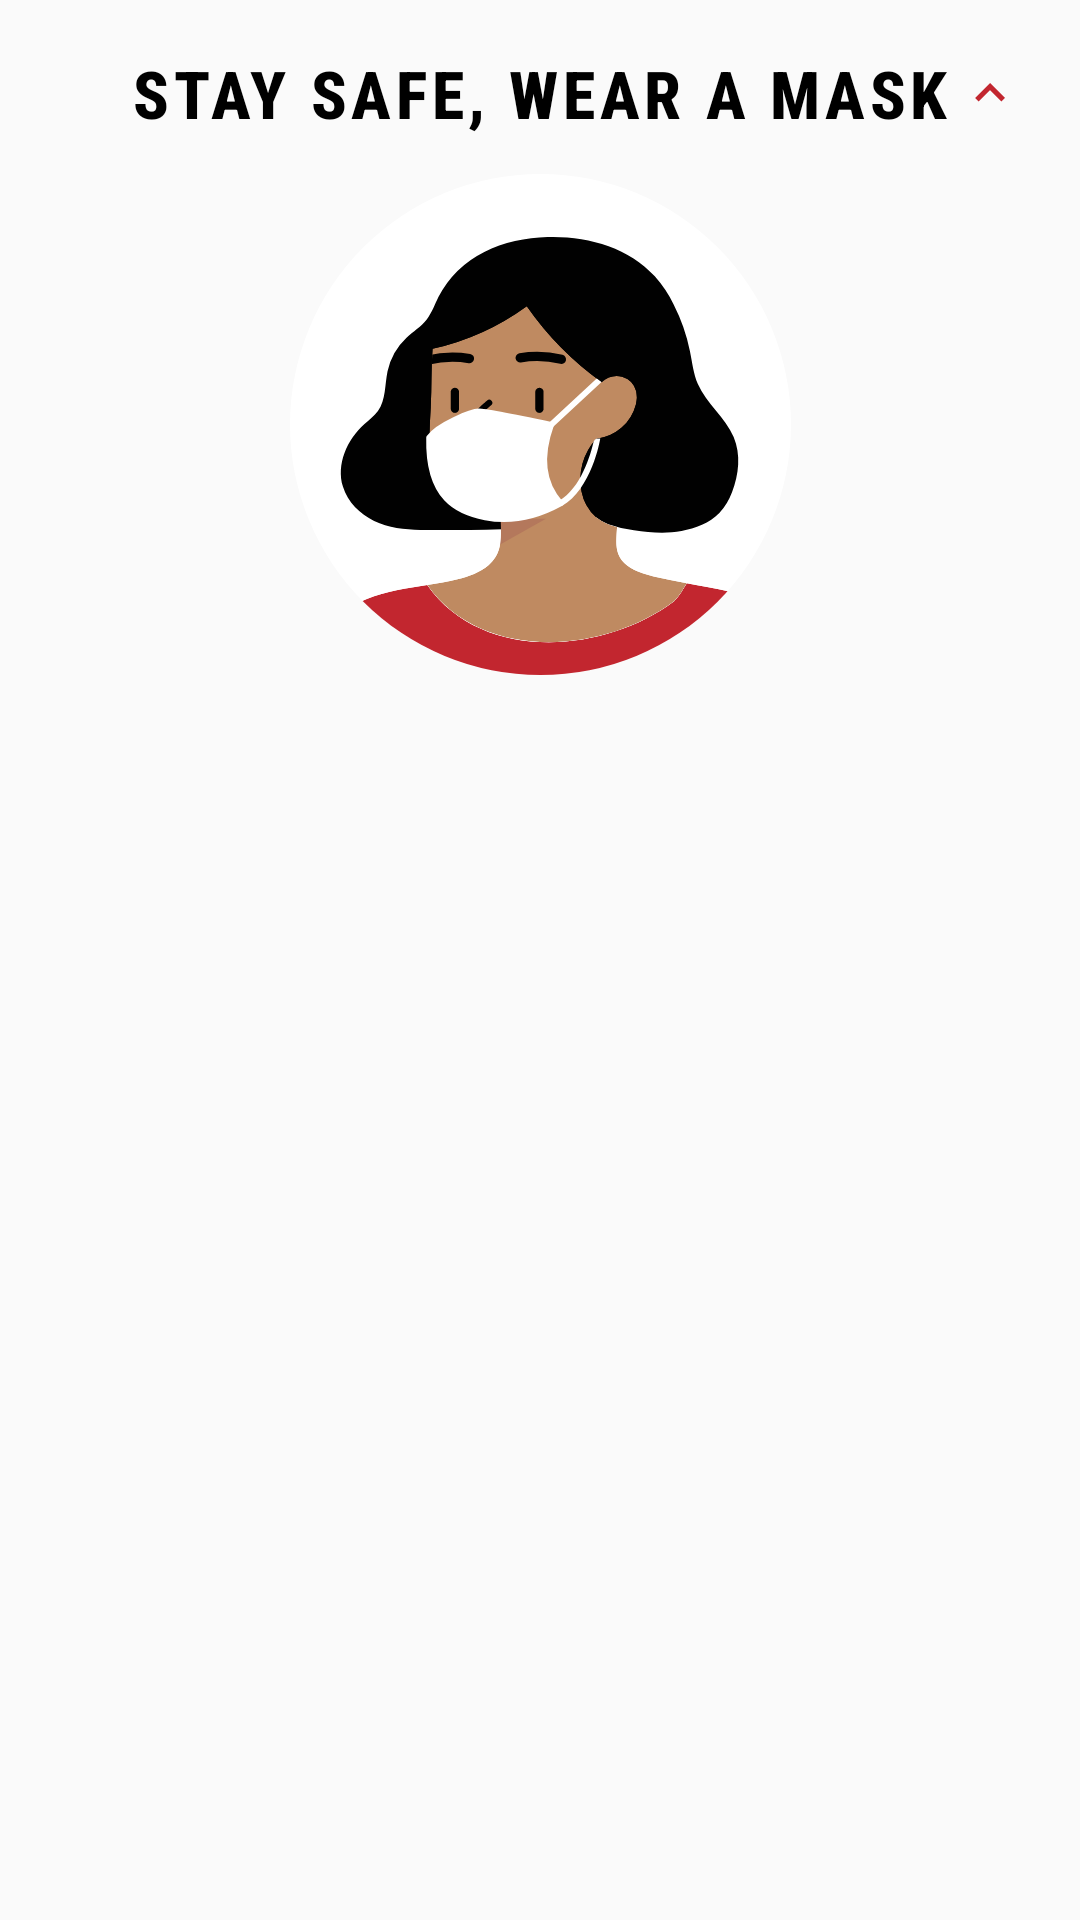

Here is an Android app screen rendered from its layout file. Give the layout XML and the strings, colors and styles it references.
<!-- AndroidManifest.xml: application theme AppTheme -->
<!-- res/layout/element_corona.xml -->
<?xml version="1.0" encoding="utf-8"?>
<LinearLayout xmlns:android="http://schemas.android.com/apk/res/android"
    android:orientation="vertical" android:layout_width="match_parent"
    android:layout_height="wrap_content"
    android:paddingStart="@dimen/element_padding"
    android:paddingEnd="@dimen/element_padding"
    android:paddingTop="@dimen/element_padding"
    android:paddingBottom="@dimen/element_padding_half"
    android:animateLayoutChanges="true">
    <FrameLayout
        android:layout_width="match_parent"
        android:layout_height="wrap_content"
        android:animateLayoutChanges="true">
        <TextView
            android:id="@+id/stay_safe"
            android:layout_width="match_parent"
            android:layout_height="38dp"
            android:text="STAY SAFE, WEAR A MASK"
            android:textAlignment="center"
            android:textSize="22sp"
            android:textStyle="bold"
            android:textColor="@color/red_to_white"
            android:padding="4dp"
            android:letterSpacing="0.07"
            android:background="@drawable/tab_c_background"
            android:visibility="gone"/>
        <LinearLayout
            android:id="@+id/mask_close"
            android:layout_width="match_parent"
            android:layout_height="wrap_content"
            android:gravity="end">
            <ImageView
                android:id="@+id/mask_close_ic"
                android:layout_width="20dp"
                android:layout_height="38dp"
                android:layout_marginEnd="@dimen/tiny_padding"
                android:src="@drawable/ic_keyboard_arrow_up_black_24dp"/>
        </LinearLayout>
        <LinearLayout
            android:id="@+id/mask"
            android:layout_width="match_parent"
            android:layout_height="wrap_content"
            android:orientation="vertical"
            android:visibility="visible"
            android:animateLayoutChanges="true">
            <FrameLayout
                android:layout_width="match_parent"
                android:layout_height="38dp"
                android:animateLayoutChanges="true">
                <TextView
                    android:layout_width="match_parent"
                    android:layout_height="wrap_content"
                    android:text="STAY SAFE, WEAR A MASK"
                    android:textColor="@color/black"
                    android:textStyle="bold"
                    android:layout_gravity="center_vertical"
                    android:textAlignment="center"
                    android:letterSpacing="0.07"
                    android:textSize="22sp"/>
            </FrameLayout>
            <ImageView
                android:layout_width="match_parent"
                android:layout_height="175dp"
                android:src="@drawable/ic_mask"
                android:paddingTop="@dimen/inner_element_padding"
                android:layout_gravity="center_horizontal"/>
        </LinearLayout>
    </FrameLayout>






</LinearLayout>
<!-- resources referenced by this layout -->
<resources>
  <color name="black">#000</color>
  <color name="red_to_white">@color/colorAccent</color>
  <dimen name="element_padding">12dp</dimen>
  <dimen name="element_padding_half">6dp</dimen>
  <dimen name="inner_element_padding">8dp</dimen>
  <dimen name="tiny_padding">8dp</dimen>
  <!-- drawable ic_keyboard_arrow_up_black_24dp (drawable) -->
  <vector xmlns:android="http://schemas.android.com/apk/res/android"
          android:width="24dp"
          android:height="24dp"
          android:viewportWidth="24.0"
          android:viewportHeight="24.0"
          android:tint="@color/red_to_white">
      <path
          android:fillColor="#FF000000"
          android:pathData="M7.41,15.41L12,10.83l4.59,4.58L18,14l-6,-6 -6,6z"/>
  </vector>
  <!-- drawable ic_mask: vector/xml drawable (drawable, 10775 chars, omitted) -->
  <!-- drawable tab_c_background (drawable) -->
  <?xml version="1.0" encoding="utf-8"?>
  <shape xmlns:android="http://schemas.android.com/apk/res/android">
      <solid
          android:color="@color/light_red_to_dark"/>
  
      <corners android:radius="20dp"/>
  </shape>
  <style name="AppTheme" parent="Theme.AppCompat.Light.DarkActionBar">
          
          <item name="colorPrimary">@color/colorPrimary</item>
          <item name="colorPrimaryDark">@color/colorPrimaryDark</item>
          <item name="colorAccent">@color/colorAccent</item>
          <item name="android:fontFamily">sans-serif-condensed-medium</item>
          <item name="android:windowLightStatusBar">true</item>
          <item name="android:forceDarkAllowed">true</item>
      </style>
  <color name="colorAccent">#c2262f</color>
  <color name="light_red_to_dark">@color/epigram_light</color>
  <color name="colorPrimary">#fafafa</color>
  <color name="colorPrimaryDark">#fafafa</color>
  <color name="epigram_light">#efd0d1</color>
</resources>
